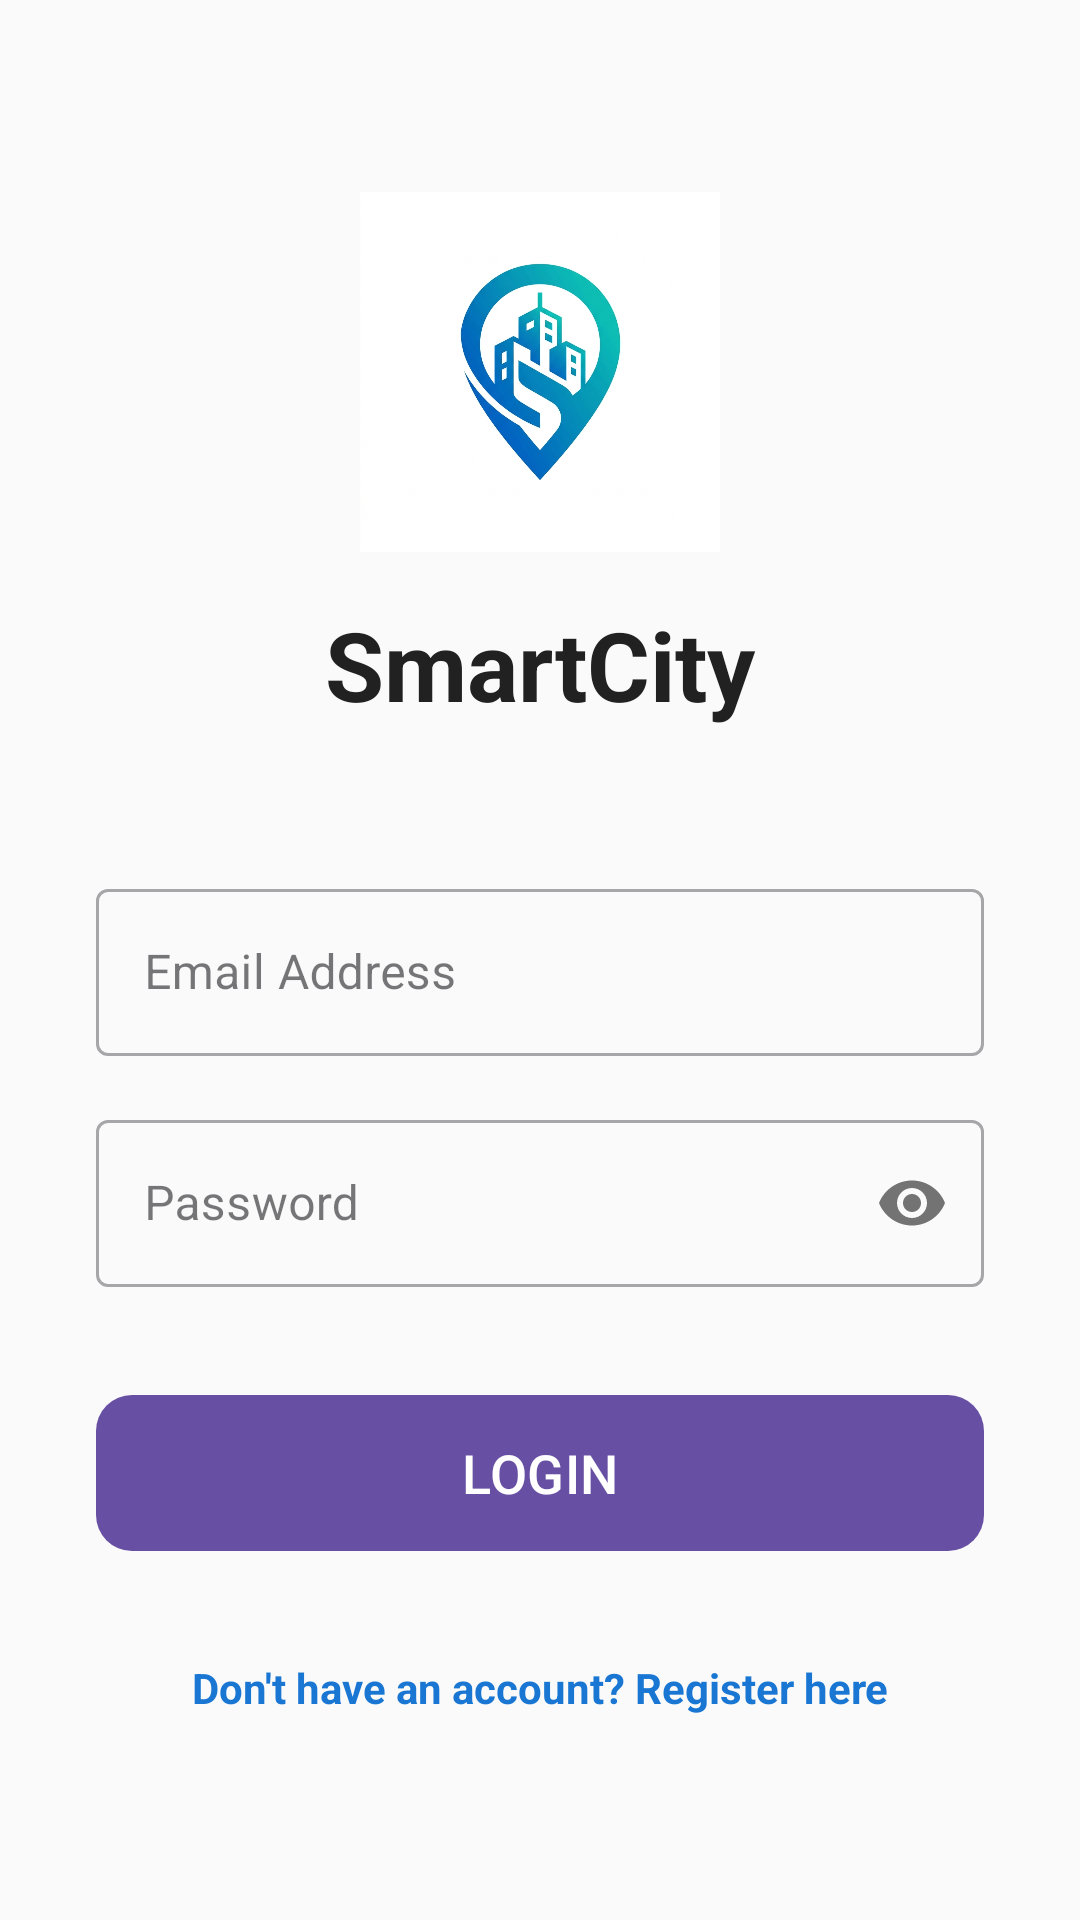

Produce the Android XML layout that renders to this screen, including the resource entries it uses.
<!-- AndroidManifest.xml: application theme Theme.CN6008 -->
<!-- res/layout/activity_login.xml -->
<?xml version="1.0" encoding="utf-8"?>
<androidx.constraintlayout.widget.ConstraintLayout xmlns:android="http://schemas.android.com/apk/res/android"
    xmlns:app="http://schemas.android.com/apk/res-auto"
    xmlns:tools="http://schemas.android.com/tools"
    android:layout_width="match_parent"
    android:layout_height="match_parent"
    android:padding="32dp"
    android:background="#FAFAFA"
    tools:context=".LoginActivity">

    <ImageView
        android:id="@+id/iv_logo"
        android:layout_width="120dp"
        android:layout_height="120dp"
        android:src="@drawable/logo"
        android:layout_marginTop="32dp"
        app:layout_constraintEnd_toEndOf="parent"
        app:layout_constraintStart_toStartOf="parent"
        app:layout_constraintTop_toTopOf="parent" />

    <TextView
        android:id="@+id/tv_app_title"
        android:layout_width="wrap_content"
        android:layout_height="wrap_content"
        android:text="@string/app_name"
        android:textSize="32sp"
        android:textStyle="bold"
        android:textColor="#212121"
        android:layout_marginTop="16dp"
        app:layout_constraintEnd_toEndOf="parent"
        app:layout_constraintStart_toStartOf="parent"
        app:layout_constraintTop_toBottomOf="@id/iv_logo" />

    <com.google.android.material.textfield.TextInputLayout
        android:id="@+id/til_email"
        android:layout_width="0dp"
        android:layout_height="wrap_content"
        android:layout_marginTop="48dp"
        android:hint="Email Address"
        style="@style/Widget.MaterialComponents.TextInputLayout.OutlinedBox"
        app:layout_constraintEnd_toEndOf="parent"
        app:layout_constraintStart_toStartOf="parent"
        app:layout_constraintTop_toBottomOf="@id/tv_app_title">
        
        <com.google.android.material.textfield.TextInputEditText
            android:id="@+id/et_email"
            android:layout_width="match_parent"
            android:layout_height="wrap_content"
            android:inputType="textEmailAddress" />
    </com.google.android.material.textfield.TextInputLayout>

    <com.google.android.material.textfield.TextInputLayout
        android:id="@+id/til_password"
        android:layout_width="0dp"
        android:layout_height="wrap_content"
        android:layout_marginTop="16dp"
        android:hint="Password"
        app:passwordToggleEnabled="true"
        style="@style/Widget.MaterialComponents.TextInputLayout.OutlinedBox"
        app:layout_constraintEnd_toEndOf="parent"
        app:layout_constraintStart_toStartOf="parent"
        app:layout_constraintTop_toBottomOf="@id/til_email">
        
        <com.google.android.material.textfield.TextInputEditText
            android:id="@+id/et_password"
            android:layout_width="match_parent"
            android:layout_height="wrap_content"
            android:inputType="textPassword" />
    </com.google.android.material.textfield.TextInputLayout>

    <com.google.android.material.button.MaterialButton
        android:id="@+id/btn_login"
        android:layout_width="0dp"
        android:layout_height="60dp"
        android:layout_marginTop="32dp"
        android:text="LOGIN"
        android:textSize="18sp"
        app:cornerRadius="12dp"
        app:layout_constraintEnd_toEndOf="parent"
        app:layout_constraintStart_toStartOf="parent"
        app:layout_constraintTop_toBottomOf="@id/til_password" />

    <TextView
        android:id="@+id/tv_go_to_register"
        android:layout_width="wrap_content"
        android:layout_height="wrap_content"
        android:text="Don't have an account? Register here"
        android:textColor="#1976D2"
        android:textStyle="bold"
        android:layout_marginTop="24dp"
        android:padding="8dp"
        app:layout_constraintEnd_toEndOf="parent"
        app:layout_constraintStart_toStartOf="parent"
        app:layout_constraintTop_toBottomOf="@id/btn_login" />

</androidx.constraintlayout.widget.ConstraintLayout>
<!-- resources referenced by this layout -->
<resources>
  <!-- drawable logo: png bitmap (drawable, 242869 bytes) -->
  <string name="app_name">SmartCity</string>
  <style name="Theme.CN6008" parent="Base.Theme.CN6008" />
  <style name="Base.Theme.CN6008" parent="Theme.Material3.DayNight.NoActionBar">
          
          
      </style>
</resources>
